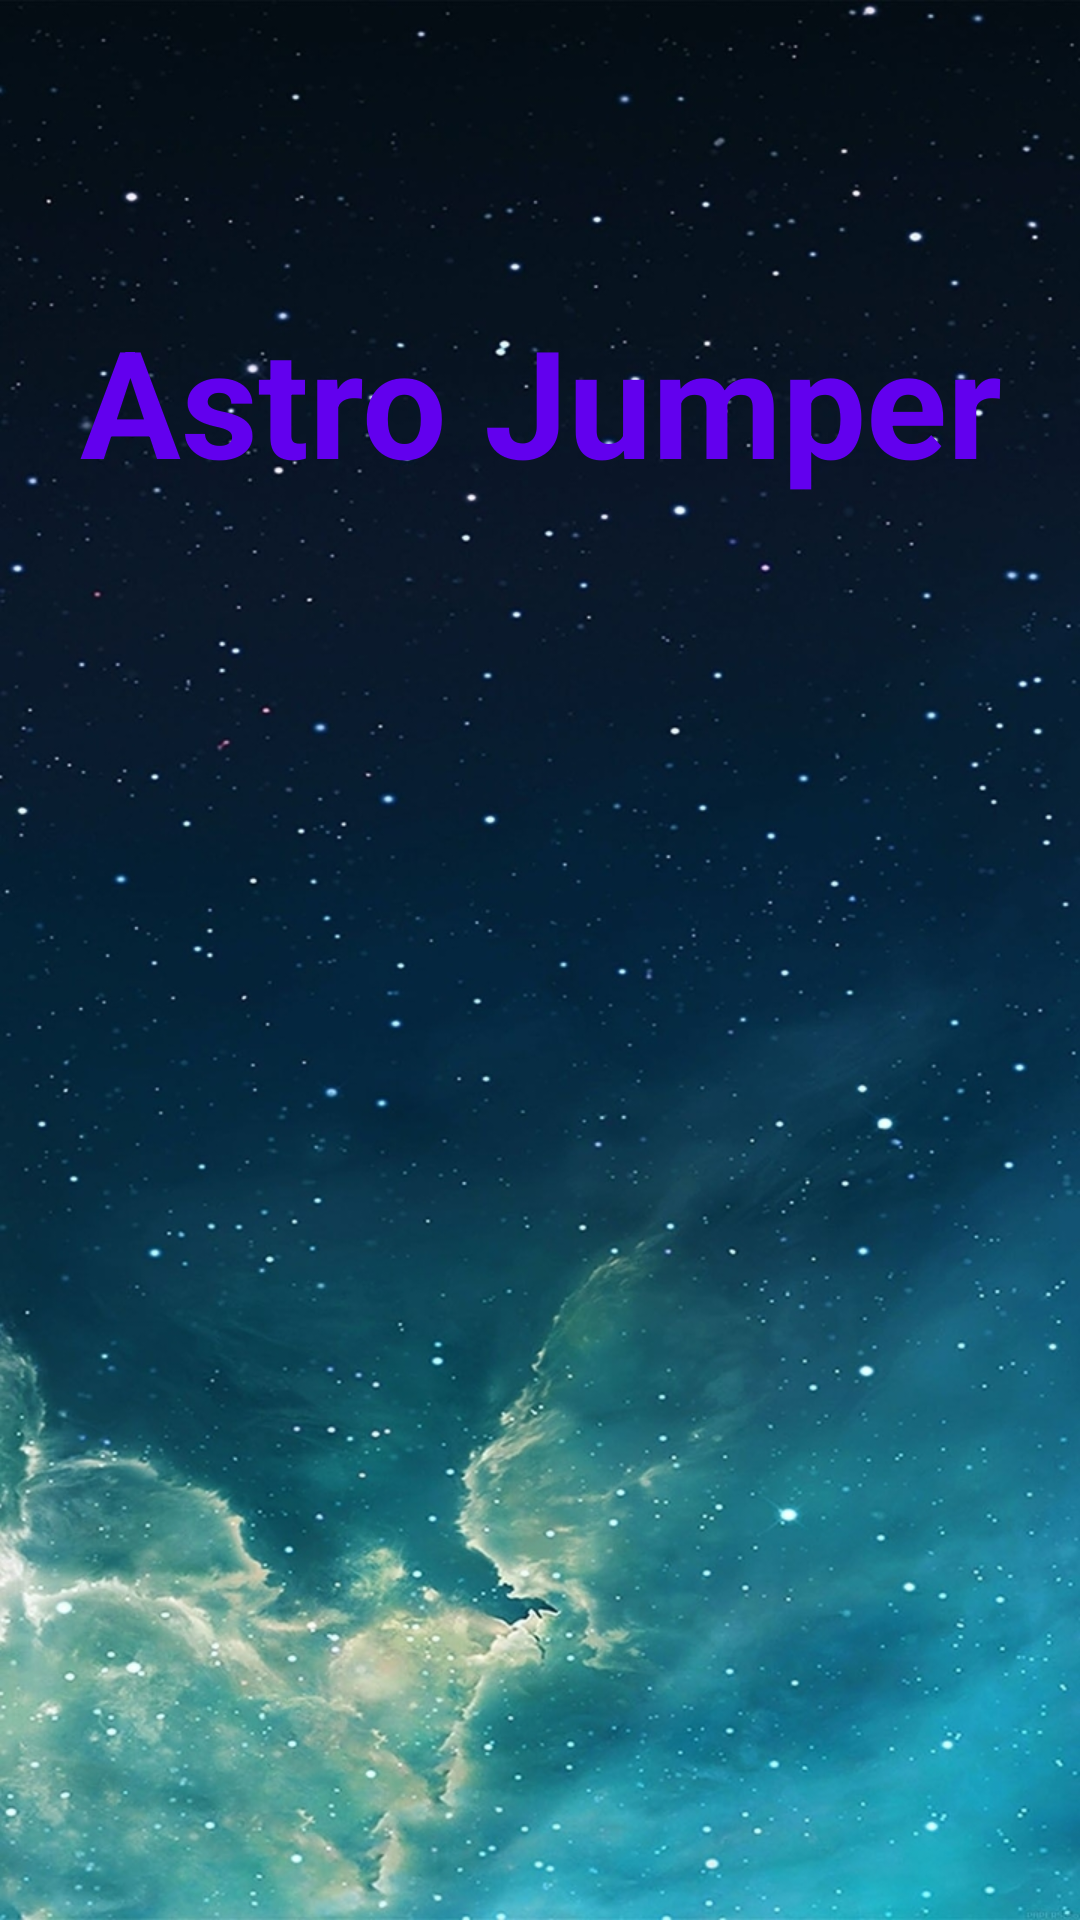

Write the Android layout XML for this screen, with the resource values it uses.
<!-- AndroidManifest.xml: application theme Theme.Game1 -->
<!-- res/layout/activity_splash.xml -->
<?xml version="1.0" encoding="utf-8"?>
<RelativeLayout xmlns:android="http://schemas.android.com/apk/res/android"
    xmlns:app="http://schemas.android.com/apk/res-auto"
    xmlns:tools="http://schemas.android.com/tools"
    android:layout_width="match_parent"
    android:layout_height="match_parent"
    tools:context=".SplashActivity"
    android:background="@drawable/blue">

    <ImageView
        android:id="@+id/imageView"
        android:layout_width="300dp"
        android:layout_height="300dp"
        android:layout_below="@+id/textview1"
        android:layout_marginTop="85dp"
        android:layout_centerHorizontal="true"
        android:src="@drawable/astro1" />

    <TextView
        android:id="@+id/textview1"
        android:layout_width="match_parent"
        android:layout_height="wrap_content"
        android:text="Astro Jumper"
        android:textAlignment="center"
        android:layout_alignParentStart="true"
        android:layout_alignParentTop="true"
        android:layout_marginTop="100dp"
        android:textColor="@color/design_default_color_primary"
        android:textStyle="bold"
        android:textSize="50sp"/>


</RelativeLayout>
<!-- resources referenced by this layout -->
<resources>
  <!-- drawable blue: png bitmap (drawable, 809714 bytes) -->
  <style name="Theme.Game1" parent="Theme.AppCompat.Light.NoActionBar">
          
          <item name="colorPrimary">@color/purple_500</item>
          <item name="colorPrimaryVariant">@color/purple_700</item>
          <item name="colorOnPrimary">@color/white</item>
          
          <item name="colorSecondary">@color/teal_200</item>
          <item name="colorSecondaryVariant">@color/teal_700</item>
          <item name="colorOnSecondary">@color/black</item>
          
          <item name="android:statusBarColor" tools:targetApi="l">?attr/colorPrimaryVariant</item>
          
      </style>
  <!-- not gathered from this repository: default colours our renderer supplied (Android Studio template values) -->
  <color name="purple_500">#FF6200EE</color>
  <color name="purple_700">#FF3700B3</color>
  <color name="teal_200">#FF03DAC5</color>
  <color name="teal_700">#FF018786</color>
  <color name="black">#FF000000</color>
  <color name="white">#FFFFFFFF</color>
</resources>
